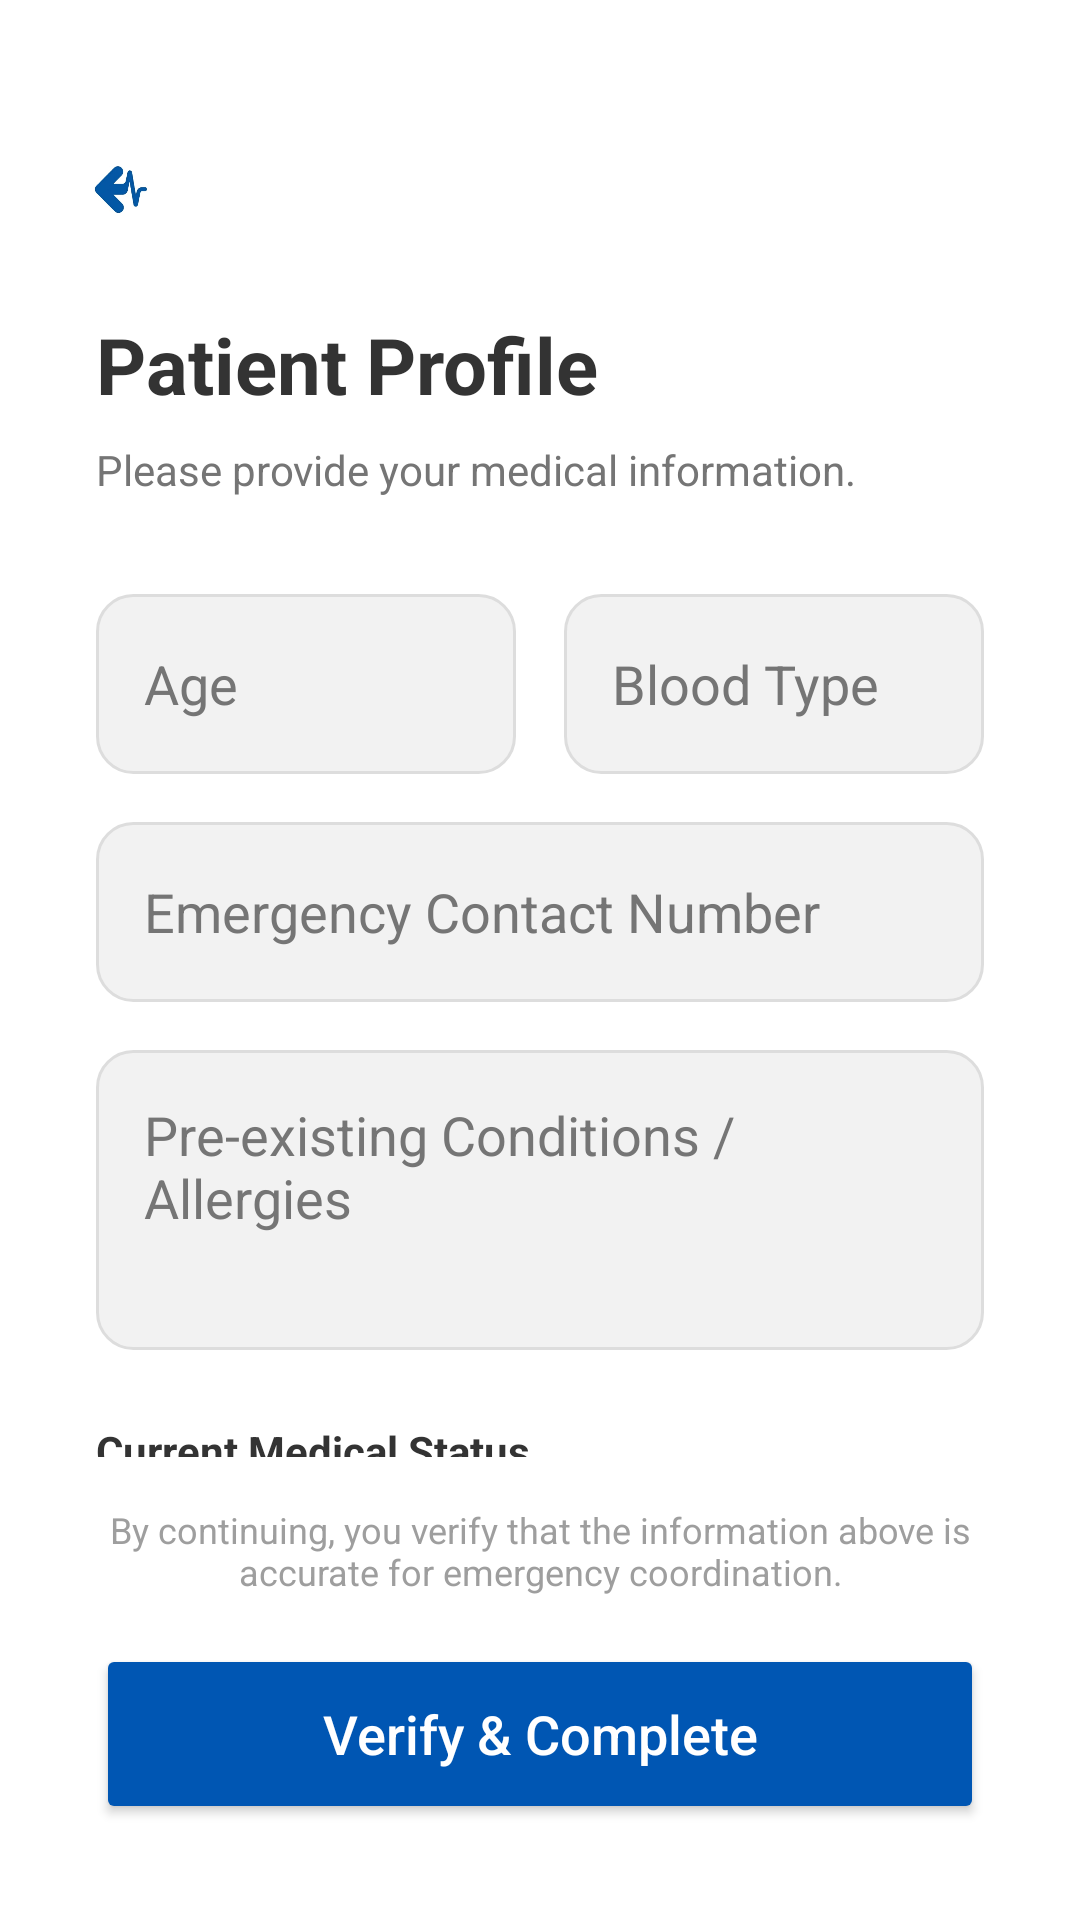

The Android layout XML behind this screen, and the referenced resources:
<!-- AndroidManifest.xml: application theme Theme.Pulse -->
<!-- res/layout/activity_patient_reg.xml -->
<?xml version="1.0" encoding="utf-8"?>
<androidx.constraintlayout.widget.ConstraintLayout
    xmlns:android="http://schemas.android.com/apk/res/android"
    xmlns:app="http://schemas.android.com/apk/res-auto"
    android:id="@+id/patientReg"
    android:layout_width="match_parent"
    android:layout_height="match_parent"
    android:background="#FFFFFF">

    <ImageView
        android:id="@+id/btnBack"
        android:layout_width="32dp"
        android:layout_height="32dp"
        android:layout_marginStart="24dp"
        android:layout_marginTop="48dp"
        android:src="@drawable/arrow_back"
        app:layout_constraintStart_toStartOf="parent"
        app:layout_constraintTop_toTopOf="parent" />

    <TextView
        android:id="@+id/txtHeader"
        android:layout_width="wrap_content"
        android:layout_height="wrap_content"
        android:layout_marginStart="32dp"
        android:layout_marginTop="24dp"
        android:text="Patient Profile"
        android:textColor="#333333"
        android:textSize="26sp"
        android:textStyle="bold"
        app:layout_constraintStart_toStartOf="parent"
        app:layout_constraintTop_toBottomOf="@id/btnBack" />

    <TextView
        android:id="@+id/txtSub"
        android:layout_width="wrap_content"
        android:layout_height="wrap_content"
        android:layout_marginStart="32dp"
        android:layout_marginTop="8dp"
        android:text="Please provide your medical information."
        android:textColor="#757575"
        app:layout_constraintStart_toStartOf="parent"
        app:layout_constraintTop_toBottomOf="@id/txtHeader" />

    <ScrollView
        android:id="@+id/scrollView"
        android:layout_width="0dp"
        android:layout_height="0dp"
        android:layout_marginStart="32dp"
        android:layout_marginTop="32dp"
        android:layout_marginEnd="32dp"
        android:layout_marginBottom="16dp"
        android:scrollbars="none"
        app:layout_constraintBottom_toTopOf="@id/txtDisclaimer"
        app:layout_constraintEnd_toEndOf="parent"
        app:layout_constraintStart_toStartOf="parent"
        app:layout_constraintTop_toBottomOf="@id/txtSub">

        <LinearLayout
            android:layout_width="match_parent"
            android:layout_height="wrap_content"
            android:orientation="vertical"
            android:paddingBottom="16dp">

            <LinearLayout
                android:layout_width="match_parent"
                android:layout_height="wrap_content"
                android:orientation="horizontal">

                <EditText
                    android:id="@+id/etAge"
                    android:layout_width="0dp"
                    android:layout_height="60dp"
                    android:layout_weight="1"
                    android:layout_marginEnd="8dp"
                    android:background="@drawable/rounded_edittext"
                    android:hint="Age"
                    android:inputType="number"
                    android:padding="16dp"
                    android:textColor="#333333"
                    android:textColorHint="#757575" />

                <EditText
                    android:id="@+id/etBloodType"
                    android:layout_width="0dp"
                    android:layout_height="60dp"
                    android:layout_weight="1"
                    android:layout_marginStart="8dp"
                    android:background="@drawable/rounded_edittext"
                    android:hint="Blood Type"
                    android:inputType="text"
                    android:padding="16dp"
                    android:textColor="#333333"
                    android:textColorHint="#757575" />
            </LinearLayout>

            <EditText
                android:id="@+id/etEmergencyContact"
                android:layout_width="match_parent"
                android:layout_height="60dp"
                android:layout_marginTop="16dp"
                android:background="@drawable/rounded_edittext"
                android:hint="Emergency Contact Number"
                android:inputType="phone"
                android:padding="16dp"
                android:textColor="#333333"
                android:textColorHint="#757575" />

            <EditText
                android:id="@+id/etMedicalNotes"
                android:layout_width="match_parent"
                android:layout_height="100dp"
                android:layout_marginTop="16dp"
                android:background="@drawable/rounded_edittext"
                android:gravity="top|start"
                android:hint="Pre-existing Conditions / Allergies"
                android:inputType="textMultiLine"
                android:lines="3"
                android:padding="16dp"
                android:textColor="#333333"
                android:textColorHint="#757575" />

            <TextView
                android:layout_width="wrap_content"
                android:layout_height="wrap_content"
                android:layout_marginTop="24dp"
                android:layout_marginBottom="8dp"
                android:text="Current Medical Status"
                android:textColor="#333333"
                android:textStyle="bold" />

            <RadioGroup
                android:id="@+id/rgRiskLevel"
                android:layout_width="match_parent"
                android:layout_height="wrap_content"
                android:orientation="horizontal">

                <RadioButton
                    android:id="@+id/rbLowRisk"
                    android:layout_width="0dp"
                    android:layout_height="wrap_content"
                    android:layout_weight="1"
                    android:buttonTint="#0056b3"
                    android:text="Low Risk" />

                <RadioButton
                    android:id="@+id/rbHighRisk"
                    android:layout_width="0dp"
                    android:layout_height="wrap_content"
                    android:layout_weight="1"
                    android:buttonTint="#D32F2F"
                    android:textColor="#D32F2F"
                    android:text="High Risk" />
            </RadioGroup>
        </LinearLayout>
    </ScrollView>

    <TextView
        android:id="@+id/txtDisclaimer"
        android:layout_width="0dp"
        android:layout_height="wrap_content"
        android:layout_marginStart="32dp"
        android:layout_marginEnd="32dp"
        android:layout_marginBottom="16dp"
        android:gravity="center"
        android:text="By continuing, you verify that the information above is accurate for emergency coordination."
        android:textColor="#9E9E9E"
        android:textSize="12sp"
        app:layout_constraintBottom_toTopOf="@id/btnCompleteReg"
        app:layout_constraintEnd_toEndOf="parent"
        app:layout_constraintStart_toStartOf="parent" />

    <Button
        android:id="@+id/btnCompleteReg"
        android:layout_width="0dp"
        android:layout_height="60dp"
        android:layout_marginStart="32dp"
        android:layout_marginEnd="32dp"
        android:layout_marginBottom="32dp"
        android:backgroundTint="#0056b3"
        android:text="Verify &amp; Complete"
        android:textAllCaps="false"
        android:textColor="#FFFFFF"
        android:textSize="18sp"
        app:layout_constraintBottom_toBottomOf="parent"
        app:layout_constraintEnd_toEndOf="parent"
        app:layout_constraintStart_toStartOf="parent" />

</androidx.constraintlayout.widget.ConstraintLayout>
<!-- resources referenced by this layout -->
<resources>
  <!-- drawable arrow_back: png bitmap (drawable, 22649 bytes) -->
  <!-- drawable rounded_edittext (drawable) -->
  <?xml version="1.0" encoding="utf-8"?>
  <shape xmlns:android="http://schemas.android.com/apk/res/android">
      <solid android:color="#F2F2F2" />
  
      <corners android:radius="12dp" />
  
      <stroke
          android:width="1dp"
          android:color="#DDDDDD" />
  </shape>
  <style name="Theme.Pulse" parent="Base.Theme.Pulse" />
  <style name="Base.Theme.Pulse" parent="Theme.Material3.DayNight.NoActionBar">
          <item name="colorPrimary">#1A73E8</item>
      </style>
</resources>
